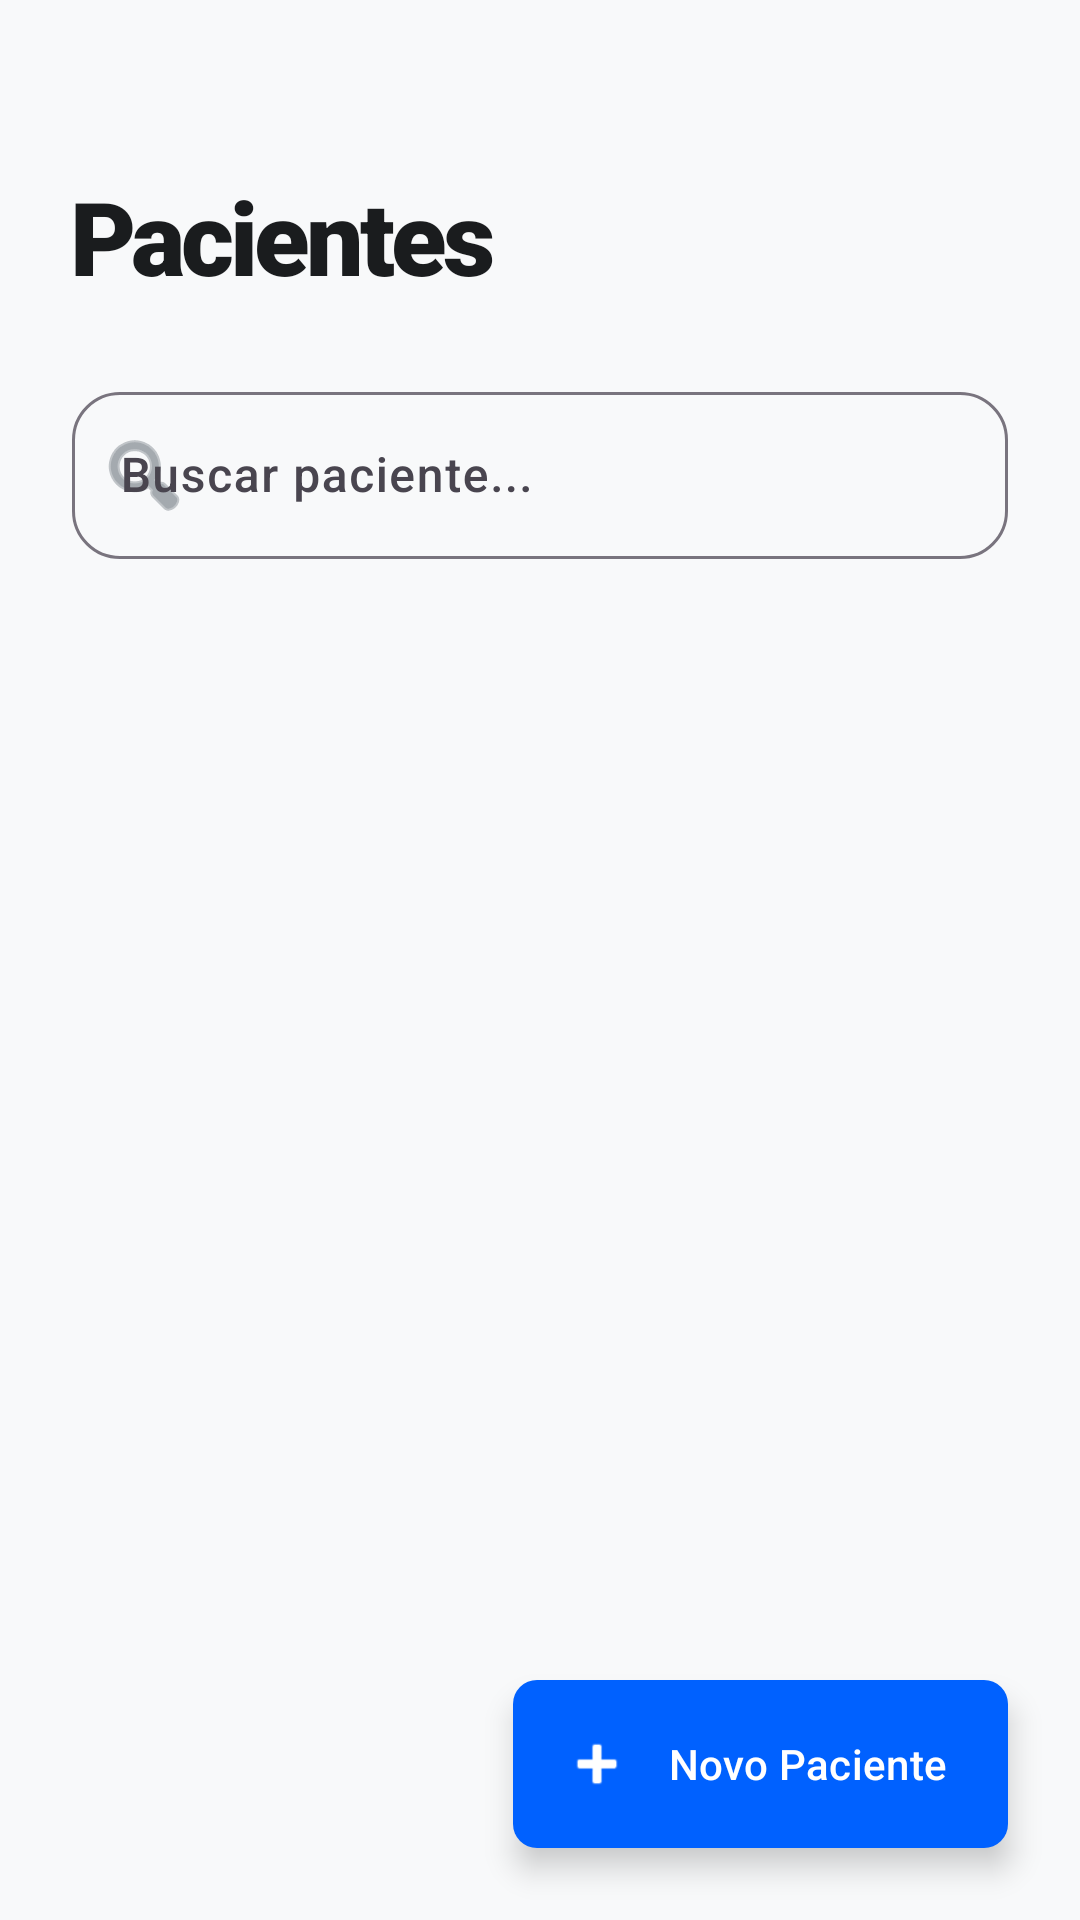

Layout XML and referenced resources for this Android screen:
<!-- AndroidManifest.xml: application theme Theme.Agendamento -->
<!-- res/layout/fragment_pacientes.xml -->
<?xml version="1.0" encoding="utf-8"?>
<androidx.constraintlayout.widget.ConstraintLayout
    xmlns:android="http://schemas.android.com/apk/res/android"
    xmlns:app="http://schemas.android.com/apk/res-auto"
    android:layout_width="match_parent"
    android:layout_height="match_parent"
    android:background="@color/backgroundColor">

    <TextView
        android:id="@+id/tvTitle"
        android:layout_width="wrap_content"
        android:layout_height="wrap_content"
        android:layout_marginStart="24dp"
        android:layout_marginTop="56dp"
        android:text="@string/pacientes"
        android:textColor="@color/textPrimary"
        android:textSize="34sp"
        android:fontFamily="sans-serif-black"
        android:letterSpacing="-0.04"
        app:layout_constraintStart_toStartOf="parent"
        app:layout_constraintTop_toTopOf="parent" />

    <com.google.android.material.textfield.TextInputLayout
        android:id="@+id/searchLayout"
        style="@style/Widget.Material3.TextInputLayout.OutlinedBox"
        android:layout_width="0dp"
        android:layout_height="wrap_content"
        android:layout_marginHorizontal="24dp"
        android:layout_marginTop="24dp"
        android:hint="@string/buscar_paciente_hint"
        app:boxCornerRadiusBottomEnd="16dp"
        app:boxCornerRadiusBottomStart="16dp"
        app:boxCornerRadiusTopEnd="16dp"
        app:boxCornerRadiusTopStart="16dp"
        app:startIconDrawable="@android:drawable/ic_menu_search"
        app:startIconTint="#6C757D"
        app:layout_constraintEnd_toEndOf="parent"
        app:layout_constraintStart_toStartOf="parent"
        app:layout_constraintTop_toBottomOf="@id/tvTitle">

        <com.google.android.material.textfield.TextInputEditText
            android:id="@+id/etSearch"
            android:layout_width="match_parent"
            android:layout_height="wrap_content"
            android:inputType="text"
            android:fontFamily="sans-serif-medium" />
    </com.google.android.material.textfield.TextInputLayout>

    <androidx.recyclerview.widget.RecyclerView
        android:id="@+id/recyclerPacientes"
        android:layout_width="0dp"
        android:layout_height="0dp"
        android:layout_marginTop="16dp"
        android:clipToPadding="false"
        android:paddingHorizontal="16dp"
        android:paddingBottom="100dp"
        android:scrollbars="vertical"
        android:fadeScrollbars="false"
        android:focusable="true"
        android:focusableInTouchMode="true"
        android:overScrollMode="always"
        app:layout_constraintBottom_toBottomOf="parent"
        app:layout_constraintEnd_toEndOf="parent"
        app:layout_constraintStart_toStartOf="parent"
        app:layout_constraintTop_toBottomOf="@id/searchLayout" />

    <com.google.android.material.floatingactionbutton.ExtendedFloatingActionButton
        android:id="@+id/btnNovoPaciente"
        android:layout_width="wrap_content"
        android:layout_height="wrap_content"
        android:layout_margin="24dp"
        android:text="@string/novo_paciente"
        android:textColor="#FFFFFF"
        android:textAllCaps="false"
        android:fontFamily="sans-serif-medium"
        app:backgroundTint="?attr/colorPrimary"
        app:icon="@android:drawable/ic_input_add"
        app:iconTint="#FFFFFF"
        app:elevation="6dp"
        app:shapeAppearanceOverlay="@style/ShapeAppearance.Material3.MediumComponent"
        app:layout_constraintBottom_toBottomOf="parent"
        app:layout_constraintEnd_toEndOf="parent" />

</androidx.constraintlayout.widget.ConstraintLayout>
<!-- resources referenced by this layout -->
<resources>
  <color name="backgroundColor">#F8F9FA</color>
  <color name="textPrimary">#1A1C1E</color>
  <string name="buscar_paciente_hint">Buscar paciente...</string>
  <string name="novo_paciente">Novo Paciente</string>
  <string name="pacientes">Pacientes</string>
  <style name="Theme.Agendamento" parent="Theme.Material3.DayNight.NoActionBar">
          
          <item name="colorPrimary">@color/primary</item>
          <item name="android:statusBarColor">@color/primary_dark</item>
          <item name="android:windowBackground">@color/backgroundColor</item>
  
          
          <item name="colorSurface">@color/surfaceColor</item>
          <item name="android:textColorPrimary">@color/textPrimary</item>
          <item name="android:textColorSecondary">@color/textSecondary</item>
  
          <item name="android:fontFamily">sans-serif</item>
      </style>
  <color name="primary">#0061FF</color>
  <color name="primary_dark">#0046CC</color>
  <color name="surfaceColor">#FFFFFF</color>
  <color name="textSecondary">#6C757D</color>
</resources>
